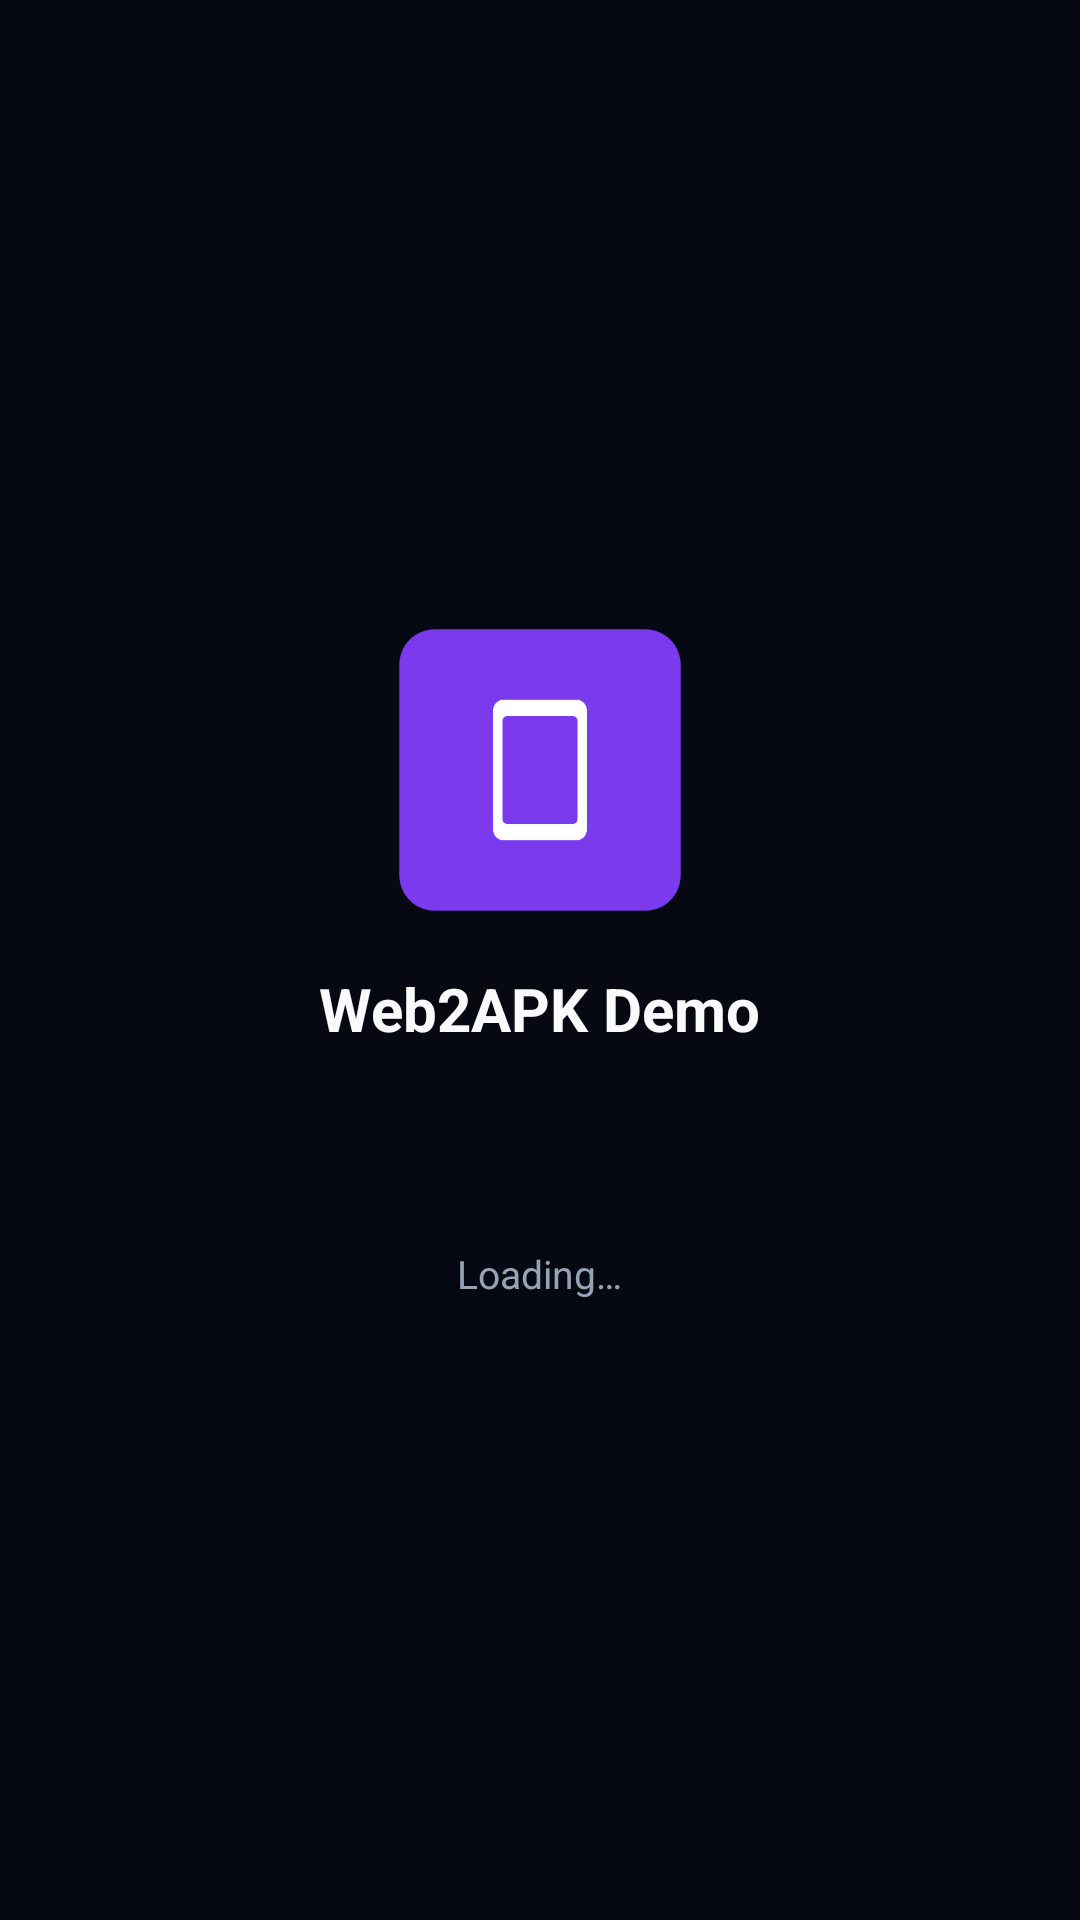

Here is an Android app screen rendered from its layout file. Give the layout XML and the strings, colors and styles it references.
<!-- AndroidManifest.xml: application theme Theme.Web2APK.Splash -->
<!-- res/layout/activity_main.xml -->
<?xml version="1.0" encoding="utf-8"?>
<androidx.coordinatorlayout.widget.CoordinatorLayout xmlns:android="http://schemas.android.com/apk/res/android"
    xmlns:app="http://schemas.android.com/apk/res-auto"
    android:id="@+id/rootContainer"
    android:layout_width="match_parent"
    android:layout_height="match_parent"
    android:background="@color/backgroundColor">

    
    <androidx.swiperefreshlayout.widget.SwipeRefreshLayout
        android:id="@+id/swipeRefreshLayout"
        android:layout_width="match_parent"
        android:layout_height="match_parent">

        <WebView
            android:id="@+id/webView"
            android:layout_width="match_parent"
            android:layout_height="match_parent"
            android:nestedScrollingEnabled="true"
            android:overScrollMode="ifContentScrolls" />

    </androidx.swiperefreshlayout.widget.SwipeRefreshLayout>

    
    <FrameLayout
        android:id="@+id/navLoadingContainer"
        android:layout_width="match_parent"
        android:layout_height="match_parent"
        android:clickable="false"
        android:focusable="false"
        android:visibility="gone">

        <LinearLayout
            android:id="@+id/navLoadingCard"
            android:layout_width="wrap_content"
            android:layout_height="wrap_content"
            android:layout_gravity="center"
            android:background="@drawable/bg_nav_loading_card"
            android:elevation="8dp"
            android:gravity="center"
            android:orientation="horizontal"
            android:paddingStart="20dp"
            android:paddingTop="12dp"
            android:paddingEnd="24dp"
            android:paddingBottom="12dp">

            <ProgressBar
                android:id="@+id/navLoadingProgress"
                style="?android:attr/progressBarStyle"
                android:layout_width="22dp"
                android:layout_height="22dp"
                android:indeterminate="true"
                android:indeterminateTint="@color/accentColor" />

            <TextView
                android:id="@+id/navLoadingText"
                android:layout_width="wrap_content"
                android:layout_height="wrap_content"
                android:layout_marginStart="14dp"
                android:text="@string/opening_page"
                android:textColor="@color/textColorPrimary"
                android:textSize="14sp"
                android:textStyle="normal" />

        </LinearLayout>
    </FrameLayout>

    
    <include
        layout="@layout/layout_error"
        android:layout_width="match_parent"
        android:layout_height="match_parent" />

    
    <FrameLayout
        android:id="@+id/splashContainer"
        android:layout_width="match_parent"
        android:layout_height="match_parent"
        android:background="@color/backgroundColor"
        android:elevation="12dp"
        android:clickable="true"
        android:focusable="true">

        <LinearLayout
            android:layout_width="wrap_content"
            android:layout_height="wrap_content"
            android:layout_gravity="center"
            android:gravity="center"
            android:orientation="vertical"
            android:padding="24dp">

            
            <ImageView
                android:id="@+id/splashLogo"
                android:layout_width="100dp"
                android:layout_height="100dp"
                android:contentDescription="@string/app_name"
                android:scaleType="fitCenter"
                android:src="@drawable/ic_splash_logo" />

            <TextView
                android:id="@+id/splashAppName"
                android:layout_width="wrap_content"
                android:layout_height="wrap_content"
                android:layout_marginTop="16dp"
                android:text="@string/app_name"
                android:textColor="@color/textColorPrimary"
                android:textSize="20sp"
                android:textStyle="bold" />

            
            <ProgressBar
                android:id="@+id/splashProgressBar"
                style="?android:attr/progressBarStyle"
                android:layout_width="36dp"
                android:layout_height="36dp"
                android:layout_marginTop="20dp"
                android:indeterminate="true"
                android:indeterminateTint="@color/accentColor" />

            <TextView
                android:id="@+id/splashLoadingText"
                android:layout_width="wrap_content"
                android:layout_height="wrap_content"
                android:layout_marginTop="10dp"
                android:text="@string/loading_app"
                android:textColor="@color/textColorSecondary"
                android:textSize="13sp" />

            
            <com.google.android.material.button.MaterialButton
                android:id="@+id/splashBtnRetry"
                android:layout_width="wrap_content"
                android:layout_height="wrap_content"
                android:layout_marginTop="18dp"
                android:text="@string/btn_retry"
                android:visibility="gone"
                app:backgroundTint="@color/primaryColor"
                app:cornerRadius="8dp" />

        </LinearLayout>
    </FrameLayout>

</androidx.coordinatorlayout.widget.CoordinatorLayout>
<!-- res/layout/layout_error.xml (included above) -->
<?xml version="1.0" encoding="utf-8"?>
<LinearLayout xmlns:android="http://schemas.android.com/apk/res/android"
    xmlns:app="http://schemas.android.com/apk/res-auto"
    android:id="@+id/errorContainer"
    android:layout_width="match_parent"
    android:layout_height="match_parent"
    android:background="@color/backgroundColor"
    android:clickable="true"
    android:focusable="true"
    android:gravity="center"
    android:orientation="vertical"
    android:padding="32dp"
    android:visibility="gone">

    <ImageView
        android:id="@+id/errorIcon"
        android:layout_width="80dp"
        android:layout_height="80dp"
        android:contentDescription="@string/heading_offline"
        android:src="@drawable/ic_offline"
        app:tint="@color/accentColor" />

    
    <TextView
        android:id="@+id/connectivityStatusBadge"
        android:layout_width="wrap_content"
        android:layout_height="wrap_content"
        android:layout_marginTop="16dp"
        android:background="@drawable/bg_connectivity_badge"
        android:paddingStart="14dp"
        android:paddingTop="5dp"
        android:paddingEnd="14dp"
        android:paddingBottom="5dp"
        android:text="@string/status_offline"
        android:textColor="@color/textColorSecondary"
        android:textSize="12sp"
        android:textStyle="bold"
        android:visibility="gone" />

    <TextView
        android:id="@+id/errorTitle"
        android:layout_width="wrap_content"
        android:layout_height="wrap_content"
        android:layout_marginTop="16dp"
        android:gravity="center"
        android:text="@string/heading_offline"
        android:textColor="@color/textColorPrimary"
        android:textSize="22sp"
        android:textStyle="bold" />

    <TextView
        android:id="@+id/errorDescription"
        android:layout_width="wrap_content"
        android:layout_height="wrap_content"
        android:layout_marginTop="10dp"
        android:gravity="center"
        android:maxWidth="320dp"
        android:text="@string/message_offline"
        android:textColor="@color/textColorSecondary"
        android:textSize="14sp"
        android:lineSpacingExtra="3dp" />

    <com.google.android.material.button.MaterialButton
        android:id="@+id/btnRetry"
        android:layout_width="wrap_content"
        android:layout_height="wrap_content"
        android:layout_marginTop="26dp"
        android:paddingStart="32dp"
        android:paddingTop="12dp"
        android:paddingEnd="32dp"
        android:paddingBottom="12dp"
        android:text="@string/btn_try_again"
        android:textColor="@android:color/white"
        android:textSize="15sp"
        app:backgroundTint="@color/primaryColor"
        app:cornerRadius="12dp" />

    <com.google.android.material.button.MaterialButton
        android:id="@+id/btnGoBack"
        style="@style/Widget.Material3.Button.TextButton"
        android:layout_width="wrap_content"
        android:layout_height="wrap_content"
        android:layout_marginTop="8dp"
        android:text="@string/btn_go_back"
        android:textColor="@color/textColorSecondary"
        android:textSize="14sp"
        android:visibility="gone" />

</LinearLayout>
<!-- resources referenced by this layout -->
<resources>
  <color name="accentColor">#06B6D4</color>
  <color name="backgroundColor">#060911</color>
  <color name="primaryColor">#7C3AED</color>
  <color name="textColorPrimary">#F8FAFC</color>
  <color name="textColorSecondary">#94A3B8</color>
  <!-- drawable bg_connectivity_badge (drawable) -->
  <?xml version="1.0" encoding="utf-8"?>
  <shape xmlns:android="http://schemas.android.com/apk/res/android"
      android:shape="rectangle">
      <corners android:radius="16dp" />
      <solid android:color="#1AFFFFFF" />
      <stroke
          android:width="1dp"
          android:color="#33FFFFFF" />
  </shape>
  <!-- drawable bg_nav_loading_card (drawable) -->
  <?xml version="1.0" encoding="utf-8"?>
  <shape xmlns:android="http://schemas.android.com/apk/res/android"
      android:shape="rectangle">
      <corners android:radius="24dp" />
      <solid android:color="#E6111827" />
      <stroke
          android:width="1dp"
          android:color="#33FFFFFF" />
  </shape>
  <!-- drawable ic_offline (drawable) -->
  <vector xmlns:android="http://schemas.android.com/apk/res/android"
      android:width="72dp"
      android:height="72dp"
      android:viewportWidth="24"
      android:viewportHeight="24">
      <path
          android:fillColor="@color/accentColor"
          android:pathData="M19.35,10.04C18.67,6.59 15.64,4 12,4c-1.48,0 -2.85,0.43 -4.01,1.17l1.46,1.46C10.21,6.23 11.08,6 12,6c3.04,0 5.5,2.46 5.5,5.5v0.5H19c1.66,0 3,1.34 3,3 0,1.13 -0.64,2.11 -1.56,2.62l1.45,1.45C23.16,18.16 24,16.68 24,15c0,-2.64 -2.05,-4.78 -4.65,-4.96zM3,5.27l2.75,2.74C2.56,8.44 0,11.23 0,14.63 0,18.7 3.3,22 7.37,22h11.9l2.46,2.46 1.27,-1.27L4.27,4 3,5.27zM7.37,20C4.41,20 2,17.59 2,14.63c0,-2.61 1.86,-4.78 4.41,-5.15l10.59,10.52H7.37z" />
  </vector>
  <!-- drawable ic_splash_logo: png bitmap (drawable, 7788 bytes) -->
  <string name="app_name">Web2APK Demo</string>
  <string name="btn_go_back">Go Back</string>
  <string name="btn_retry">Try Again</string>
  <string name="btn_try_again">Try Again</string>
  <string name="heading_offline">You\'re offline</string>
  <string name="loading_app">Loading…</string>
  <string name="message_offline">Check your internet connection and try again.</string>
  <string name="opening_page">Opening page…</string>
  <string name="status_offline">Offline • No connection</string>
  <style name="Theme.Web2APK.Splash" parent="Theme.Web2APK">
          <item name="android:windowBackground">@drawable/splash_background</item>
      </style>
  <style name="Theme.Web2APK" parent="Theme.Material3.DayNight.NoActionBar">
          <item name="colorPrimary">@color/primaryColor</item>
          <item name="colorSecondary">@color/accentColor</item>
          <item name="android:statusBarColor">@color/statusBarColor</item>
          <item name="android:navigationBarColor">@color/backgroundColor</item>
          <item name="android:windowBackground">@color/backgroundColor</item>
      </style>
  <!-- drawable splash_background (drawable) -->
  <?xml version="1.0" encoding="utf-8"?>
  <layer-list xmlns:android="http://schemas.android.com/apk/res/android">
      <item android:drawable="@color/backgroundColor" />
      <item
          android:width="96dp"
          android:height="96dp"
          android:gravity="center"
          android:drawable="@drawable/ic_splash_logo" />
  </layer-list>
  <color name="statusBarColor">#0B0F19</color>
</resources>
